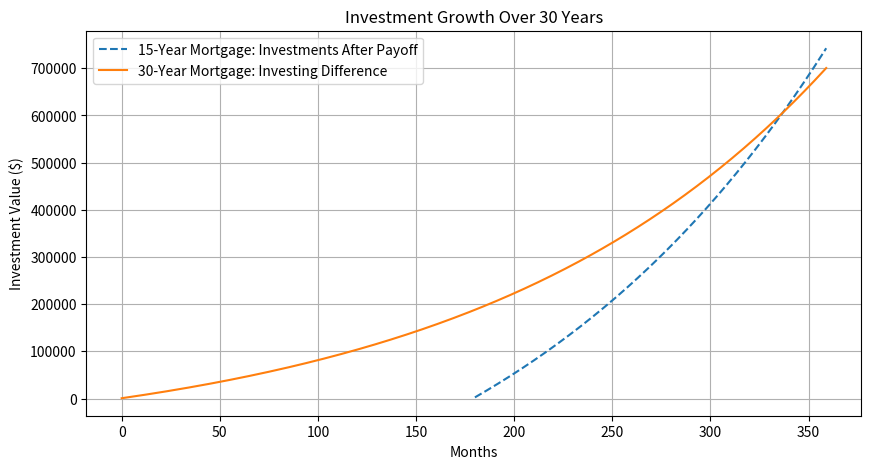

Recreate this plot in Python.
import numpy as np
import matplotlib.pyplot as plt

def mortgage_payment(principal, annual_rate, years):
    """Calculate fixed monthly mortgage payment."""
    monthly_rate = annual_rate / 12
    num_payments = years * 12
    return principal * (monthly_rate * (1 + monthly_rate) ** num_payments) / ((1 + monthly_rate) ** num_payments - 1)

def simulate_stock_market(investment, years, monthly_return):
    """Simulate stock market growth assuming fixed monthly investment and return."""
    balance = 0
    balances = []
    for _ in range(years * 12):
        balance = (balance + investment) * (1 + monthly_return)
        balances.append(balance)
    return balances

# Inputs
home_price = 375000  # Home price
down_payment = home_price * 0.25  # Down payment
loan_amount = home_price - down_payment

# Interest rates (modify as needed)
rate_15_year = 0.06
rate_30_year = rate_15_year + 0.005

# Expected stock market return (same for both scenarios)
annual_stock_return = 0.07  # 7% expected annual return
monthly_stock_return = (1 + annual_stock_return) ** (1/12) - 1

# Mortgage calculations
payment_15 = mortgage_payment(loan_amount, rate_15_year, 15)
payment_30 = mortgage_payment(loan_amount, rate_30_year, 30)
extra_investment = payment_15 - payment_30  # Amount available to invest if taking 30-year mortgage

# Simulate investment growth (only for the 30-year mortgage scenario)
investment_growth = simulate_stock_market(extra_investment, 30, monthly_stock_return)

# Wealth calculations
home_equity_15 = home_price  # Home is fully owned after 15 years
home_equity_30 = home_price  # Home is fully owned after 30 years

# Scenario 1: 15-Year Mortgage (Home paid off at Year 15, investing after)
investment_after_15 = simulate_stock_market(payment_15, 15, monthly_stock_return)
total_wealth_15 = home_equity_15 + investment_after_15[-1]  # Home + investments after 30 years

# Scenario 2: 30-Year Mortgage (Investing from the start)
total_wealth_30 = home_equity_30 + investment_growth[-1]  # Home + investment balance

# Results
print(f"15-Year Mortgage Payment: ${payment_15:.2f}")
print(f"30-Year Mortgage Payment: ${payment_30:.2f}")
print(f"Extra invested per month (30-year scenario): ${extra_investment:.2f}")
print(f"Total Wealth with 15-Year Mortgage (after 30 years): ${total_wealth_15:,.2f}")
print(f"Total Wealth with 30-Year Mortgage + Investments (after 30 years): ${total_wealth_30:,.2f}")

# Plot investment growth
plt.figure(figsize=(10, 5))
plt.plot(range(15 * 12, 30 * 12), investment_after_15, label="15-Year Mortgage: Investments After Payoff", linestyle="--")
plt.plot(range(30 * 12), investment_growth, label="30-Year Mortgage: Investing Difference", linestyle="-")
plt.xlabel("Months")
plt.ylabel("Investment Value ($)")
plt.title("Investment Growth Over 30 Years")
plt.legend()
plt.grid()
plt.show()
